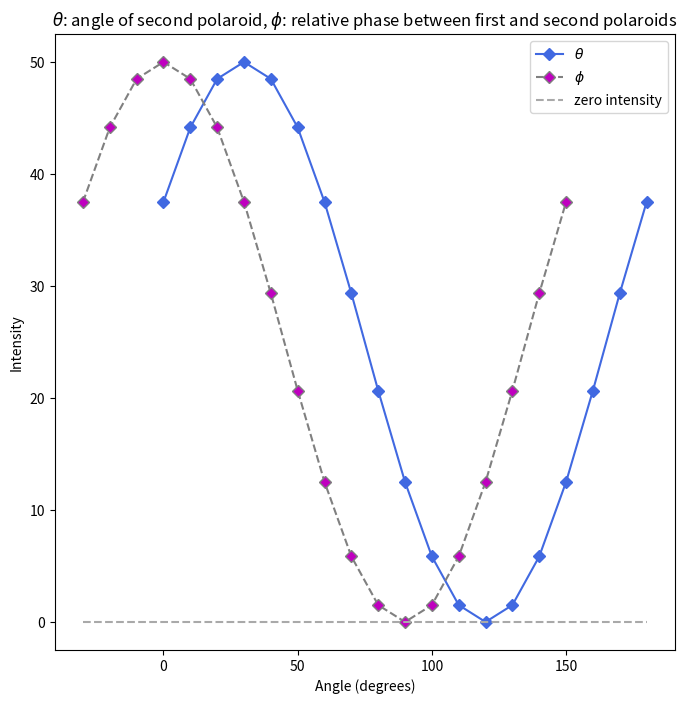

The matplotlib source for this figure:
import numpy as np
import matplotlib.pyplot as plt

max_intensity = 50
first_pol = 30
second_pol = np.linspace(0, 180, 19)
intensity = [37.5, 44.15, 48.49, 50, 48.49, 44.15, 37.50, 29.34, 20.66, 12.50, 5.85, 1.51, 0.0, 1.51, 5.85, 12.50, 20.66, 29.34, 37.50]

fig = plt.figure(figsize=(8,8))
plt.plot(second_pol, intensity, color='royalblue', linestyle='-', mfc='royalblue', marker='D', label=r'$\theta$')
plt.plot((second_pol - first_pol), intensity, color='gray', linestyle='--', mfc='m',  marker='D', label=r'$\phi$')
plt.hlines(y=0, xmin=-30, xmax=180, color='darkgrey', linestyle='--', label='zero intensity')
plt.xlabel('Angle (degrees)')
plt.ylabel('Intensity')
plt.legend(loc='best')
plt.title(r'$\theta$: angle of second polaroid, $\phi$: relative phase between first and second polaroids')
plt.show()
